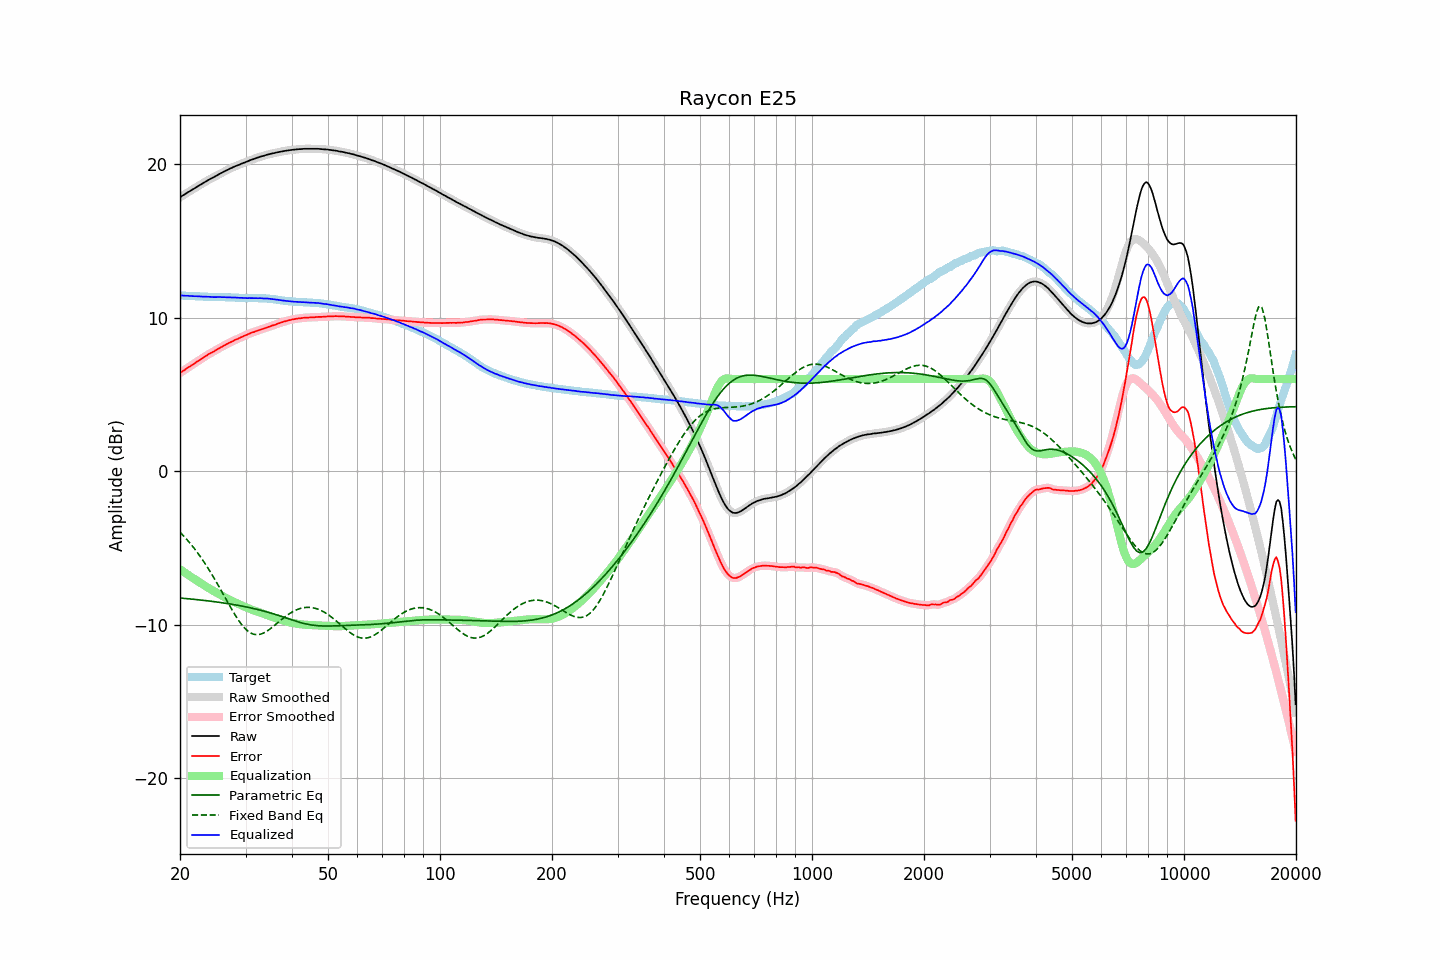

The table this chart was drawn from, first rows:
frequency, raw, error, smoothed, error_smoothed, equalization, parametric_eq, fixed_band_eq, equalized_raw, equalized_smoothed, target
20.00, 17.83, 6.39, 17.83, 6.39, -6.39, -8.26, -3.97, 11.44, 11.44, 11.44
20.20, 17.90, 6.46, 17.90, 6.46, -6.46, -8.27, -4.08, 11.44, 11.44, 11.44
20.40, 17.97, 6.54, 17.97, 6.54, -6.54, -8.28, -4.18, 11.44, 11.44, 11.43
20.61, 18.03, 6.60, 18.04, 6.61, -6.61, -8.28, -4.30, 11.43, 11.43, 11.43
20.81, 18.10, 6.68, 18.10, 6.68, -6.68, -8.29, -4.41, 11.43, 11.43, 11.42
21.02, 18.17, 6.75, 18.17, 6.75, -6.75, -8.30, -4.53, 11.43, 11.42, 11.42
21.23, 18.22, 6.81, 18.23, 6.82, -6.82, -8.31, -4.65, 11.41, 11.41, 11.41
21.44, 18.29, 6.88, 18.29, 6.88, -6.89, -8.32, -4.78, 11.41, 11.40, 11.41
21.66, 18.35, 6.95, 18.35, 6.95, -6.95, -8.33, -4.91, 11.40, 11.40, 11.40
21.87, 18.41, 7.02, 18.42, 7.02, -7.02, -8.34, -5.05, 11.39, 11.40, 11.40
22.09, 18.48, 7.10, 18.48, 7.09, -7.09, -8.36, -5.18, 11.39, 11.39, 11.39
22.31, 18.54, 7.16, 18.55, 7.16, -7.16, -8.37, -5.32, 11.39, 11.39, 11.39
22.54, 18.61, 7.23, 18.61, 7.23, -7.23, -8.38, -5.47, 11.38, 11.38, 11.39
22.76, 18.67, 7.30, 18.67, 7.29, -7.30, -8.39, -5.62, 11.38, 11.38, 11.38
22.99, 18.73, 7.36, 18.74, 7.36, -7.37, -8.40, -5.77, 11.37, 11.37, 11.38
23.22, 18.80, 7.44, 18.80, 7.43, -7.43, -8.41, -5.92, 11.37, 11.37, 11.36
23.45, 18.86, 7.50, 18.86, 7.50, -7.50, -8.42, -6.08, 11.37, 11.37, 11.36
23.69, 18.92, 7.56, 18.92, 7.57, -7.56, -8.44, -6.24, 11.36, 11.36, 11.36
23.92, 18.98, 7.63, 18.98, 7.63, -7.62, -8.45, -6.41, 11.36, 11.36, 11.35
24.16, 19.04, 7.69, 19.04, 7.69, -7.69, -8.46, -6.58, 11.36, 11.35, 11.35
24.40, 19.09, 7.74, 19.09, 7.74, -7.75, -8.48, -6.75, 11.35, 11.35, 11.35
24.65, 19.14, 7.79, 19.15, 7.80, -7.81, -8.49, -6.93, 11.34, 11.34, 11.35
24.89, 19.20, 7.87, 19.20, 7.86, -7.87, -8.50, -7.11, 11.34, 11.34, 11.34
25.14, 19.26, 7.93, 19.26, 7.93, -7.93, -8.52, -7.29, 11.34, 11.34, 11.34
25.39, 19.32, 7.99, 19.32, 7.99, -7.98, -8.53, -7.47, 11.34, 11.34, 11.34
25.65, 19.38, 8.05, 19.38, 8.05, -8.04, -8.55, -7.66, 11.34, 11.34, 11.34
25.91, 19.43, 8.10, 19.44, 8.10, -8.10, -8.56, -7.84, 11.33, 11.34, 11.33
26.16, 19.49, 8.16, 19.49, 8.16, -8.16, -8.58, -8.03, 11.34, 11.33, 11.33
26.43, 19.54, 8.21, 19.54, 8.21, -8.22, -8.59, -8.22, 11.33, 11.33, 11.33
26.69, 19.59, 8.27, 19.60, 8.27, -8.27, -8.61, -8.41, 11.32, 11.32, 11.32
26.96, 19.64, 8.32, 19.65, 8.32, -8.32, -8.62, -8.60, 11.32, 11.32, 11.32
27.23, 19.70, 8.38, 19.70, 8.38, -8.38, -8.64, -8.78, 11.32, 11.32, 11.32
27.50, 19.74, 8.43, 19.75, 8.43, -8.43, -8.66, -8.96, 11.31, 11.32, 11.32
27.77, 19.79, 8.48, 19.80, 8.48, -8.48, -8.68, -9.14, 11.31, 11.31, 11.32
28.05, 19.84, 8.54, 19.84, 8.53, -8.53, -8.69, -9.32, 11.31, 11.31, 11.30
28.33, 19.88, 8.58, 19.88, 8.58, -8.58, -8.71, -9.48, 11.30, 11.30, 11.30
28.62, 19.92, 8.62, 19.92, 8.63, -8.63, -8.73, -9.64, 11.29, 11.30, 11.30
28.90, 19.96, 8.67, 19.97, 8.67, -8.68, -8.75, -9.79, 11.29, 11.29, 11.29
29.19, 20.01, 8.72, 20.01, 8.72, -8.72, -8.77, -9.94, 11.29, 11.29, 11.29
29.48, 20.05, 8.77, 20.05, 8.77, -8.77, -8.79, -10.07, 11.28, 11.28, 11.29
29.78, 20.09, 8.82, 20.09, 8.81, -8.82, -8.81, -10.19, 11.28, 11.28, 11.27
30.08, 20.13, 8.86, 20.13, 8.86, -8.86, -8.83, -10.30, 11.27, 11.27, 11.27
30.38, 20.17, 8.90, 20.18, 8.91, -8.91, -8.85, -10.39, 11.27, 11.27, 11.27
30.68, 20.22, 8.95, 20.22, 8.95, -8.95, -8.88, -10.47, 11.27, 11.27, 11.27
30.99, 20.26, 9.00, 20.26, 8.99, -8.99, -8.90, -10.54, 11.27, 11.27, 11.27
31.30, 20.30, 9.04, 20.30, 9.03, -9.03, -8.92, -10.58, 11.27, 11.27, 11.26
31.61, 20.33, 9.06, 20.34, 9.07, -9.07, -8.95, -10.62, 11.26, 11.27, 11.27
31.93, 20.37, 9.10, 20.37, 9.10, -9.11, -8.97, -10.64, 11.27, 11.27, 11.27
32.24, 20.41, 9.15, 20.41, 9.14, -9.14, -9.00, -10.65, 11.27, 11.27, 11.27
32.57, 20.44, 9.18, 20.45, 9.18, -9.18, -9.02, -10.63, 11.26, 11.27, 11.26
32.89, 20.48, 9.22, 20.48, 9.22, -9.21, -9.05, -10.62, 11.27, 11.26, 11.26
33.22, 20.51, 9.25, 20.51, 9.25, -9.25, -9.08, -10.58, 11.26, 11.26, 11.26
33.55, 20.53, 9.28, 20.54, 9.28, -9.29, -9.10, -10.54, 11.25, 11.25, 11.26
33.89, 20.57, 9.32, 20.57, 9.32, -9.32, -9.13, -10.48, 11.25, 11.25, 11.25
34.23, 20.60, 9.36, 20.60, 9.36, -9.36, -9.16, -10.42, 11.24, 11.24, 11.24
34.57, 20.63, 9.40, 20.63, 9.40, -9.39, -9.19, -10.35, 11.24, 11.24, 11.24
34.92, 20.65, 9.43, 20.66, 9.43, -9.43, -9.22, -10.27, 11.22, 11.23, 11.22
35.27, 20.68, 9.47, 20.68, 9.47, -9.47, -9.25, -10.19, 11.22, 11.21, 11.21
35.62, 20.70, 9.51, 20.70, 9.50, -9.50, -9.28, -10.11, 11.20, 11.20, 11.20
35.97, 20.72, 9.53, 20.73, 9.54, -9.54, -9.32, -10.02, 11.18, 11.19, 11.19
... 635 more rows
